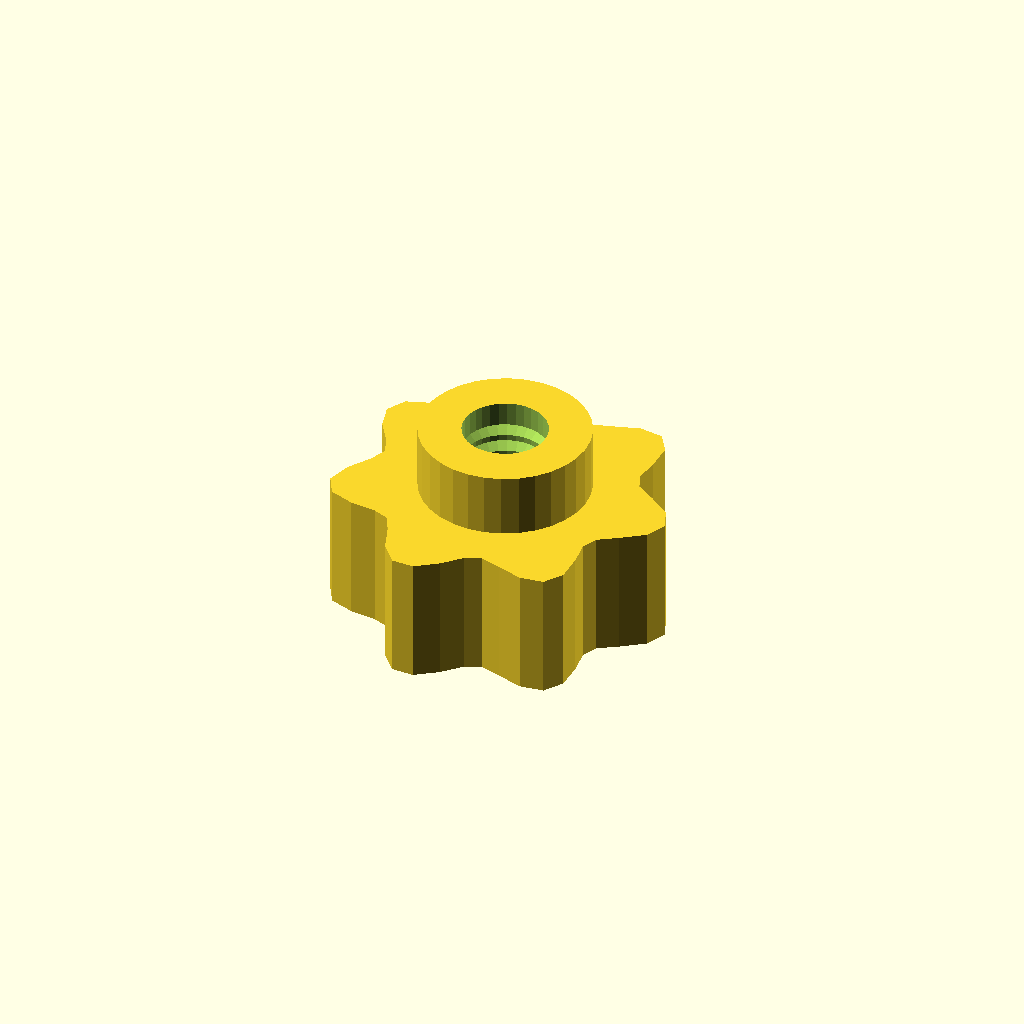
Cell 1 — every parameter at its default value.
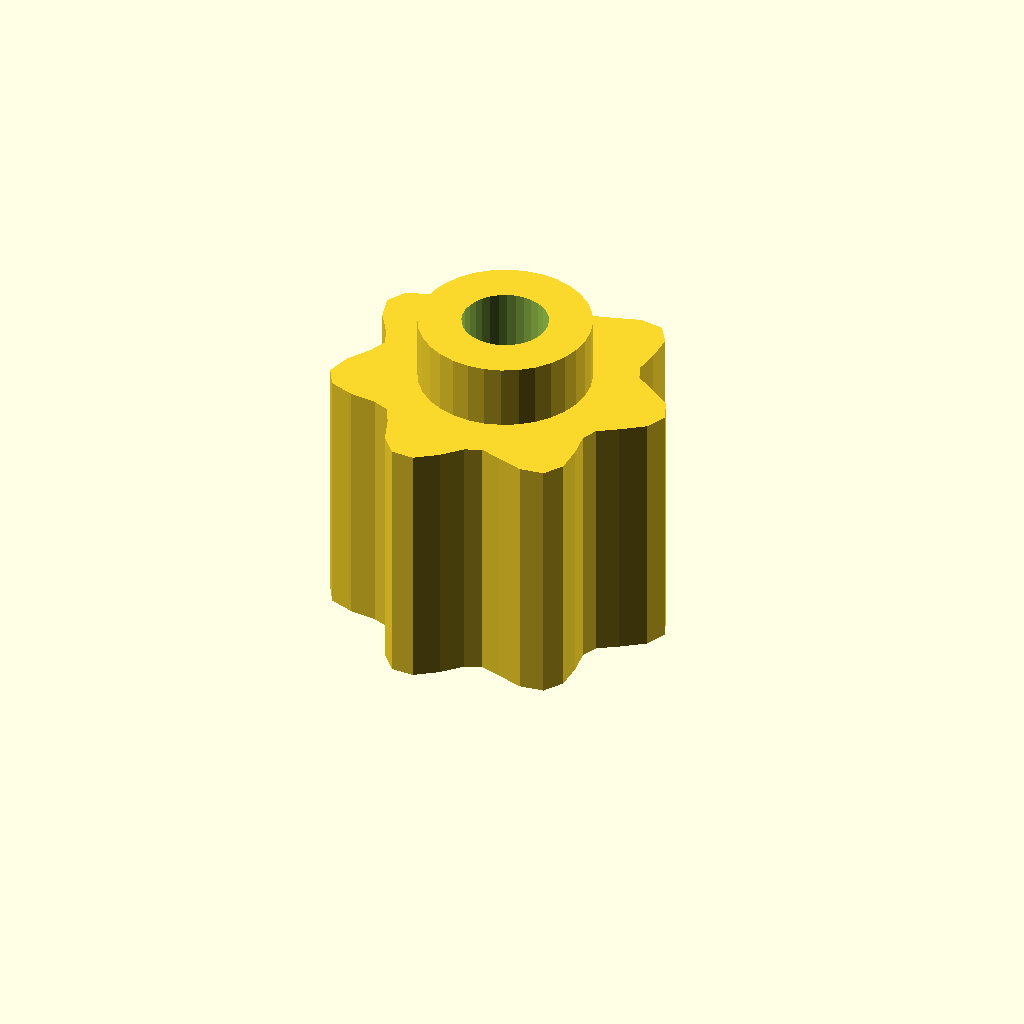
Cell 2: the same model with grip_h = 24.
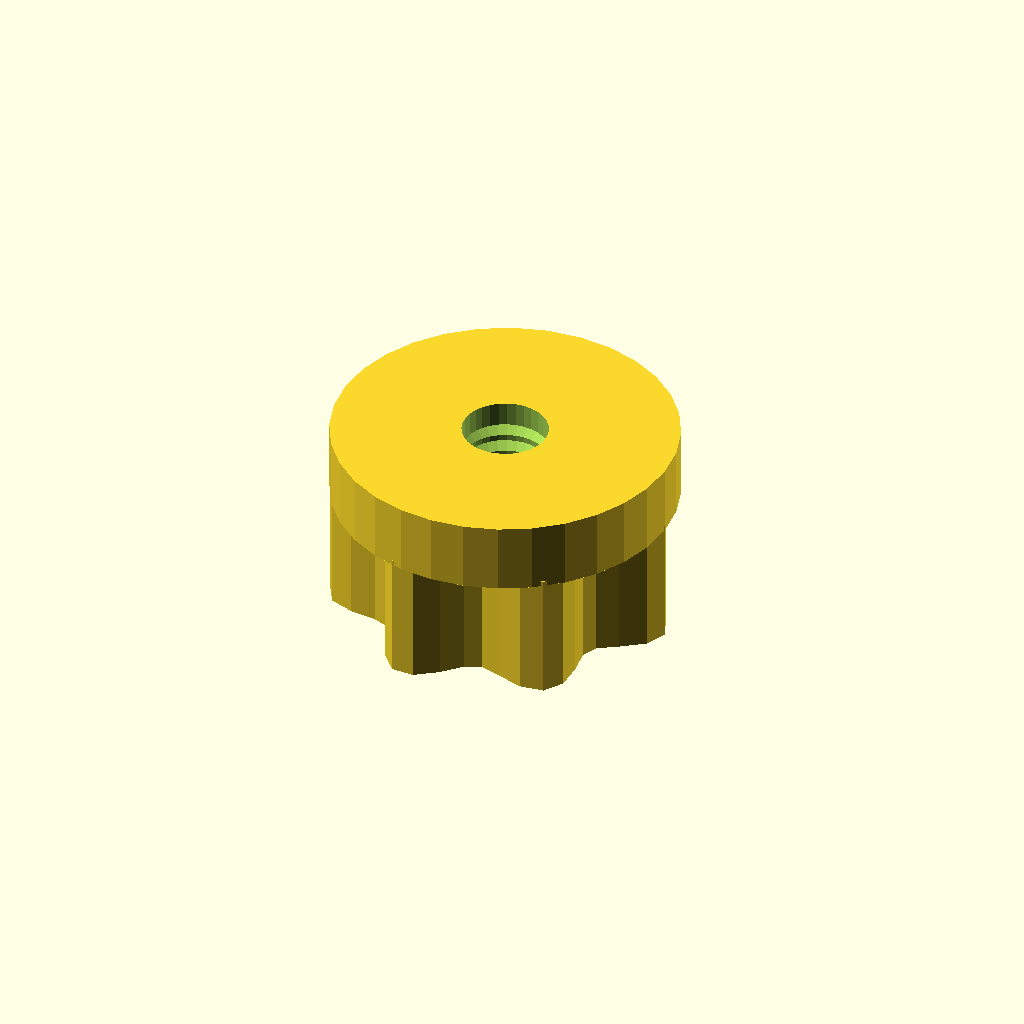
Cell 3 — boss_d set to 31.88, the other parameters unchanged.
All cells are drawn from one camera (rotation 55°, 0°, 25°, orthographic, colour scheme Cornfield), so only the parameter changes between them.
The OpenSCAD source (optional_data/data/gen3/thumbscrews/part_0003.scad):
$fn = 32;

// ----------------------------------------------------------------------
// Thumb nut: 7 lobe grip, 18 mm tall, M7.94 thread
// ----------------------------------------------------------------------

// --- parameters (mm) ---
base_r = 14;              // grip base radius
lobe_amp = 2;             // lobe height above the base radius
lobes = 7;                // number of grip lobes
grip_h = 12;              // grip height
boss_d = 15.94;           // threaded boss diameter
boss_h = 6;               // boss height
bore_d = 7.94;            // thread core diameter
pitch = 1.75;             // thread pitch
thread_d = 1.05;          // thread depth

grip = [[16, 0], [15.087, 1.986], [13.023, 3.489], [11.227, 4.65], [10.624, 6.134], [10.9, 8.364], [10.899, 10.899], [9.73, 12.68], [7.5, 12.99], [5.065, 12.227], [3.123, 11.657], [1.62, 12.307], [0, 14], [-2.034, 15.453], [-4.123, 15.389], [-5.65, 13.641], [-6.5, 11.258], [-7.316, 9.534], [-8.899, 8.899], [-11.314, 8.682], [-13.624, 7.866], [-14.641, 6.065], [-14.023, 3.757], [-12.673, 1.668], [-12, 0], [-12.673, -1.668], [-14.023, -3.757], [-14.641, -6.065], [-13.624, -7.866], [-11.314, -8.682], [-8.899, -8.899], [-7.316, -9.534], [-6.5, -11.258], [-5.65, -13.641], [-4.123, -15.389], [-2.034, -15.453], [0, -14], [1.62, -12.307], [3.123, -11.657], [5.065, -12.227], [7.5, -12.99], [9.73, -12.68], [10.899, -10.899], [10.9, -8.364], [10.624, -6.134], [11.227, -4.65], [13.023, -3.489], [15.087, -1.986]];

difference() {
  union() {
    /* grip outline extruded straight up */
    linear_extrude(height = grip_h) polygon(grip);
    /* boss sunk half a millimetre into the grip */
    translate([0, 0, grip_h - 0.5]) cylinder(h = boss_h + 0.5, d = boss_d);
  }
  /* threaded bore through grip and boss */
  translate([0, 0, -2.5]) cylinder(h = grip_h + boss_h + 5, d = bore_d);
  translate([0, 0, 2.0]) rotate_extrude() polygon([[2.969, 0], [2.969, 14], [3.469, 14], [5.019, 13.125], [3.469, 12.25], [5.019, 11.375], [3.469, 10.5], [5.019, 9.625], [3.469, 8.75], [5.019, 7.875], [3.469, 7], [5.019, 6.125], [3.469, 5.25], [5.019, 4.375], [3.469, 3.5], [5.019, 2.625], [3.469, 0], [2.969, 0]]);
}
Parameter table extracted from the source (name, type, default, range or options):
base_r: number, default 14
lobe_amp: number, default 2
lobes: number, default 7
grip_h: number, default 12
boss_d: number, default 15.94
boss_h: number, default 6
bore_d: number, default 7.94
pitch: number, default 1.75
thread_d: number, default 1.05
